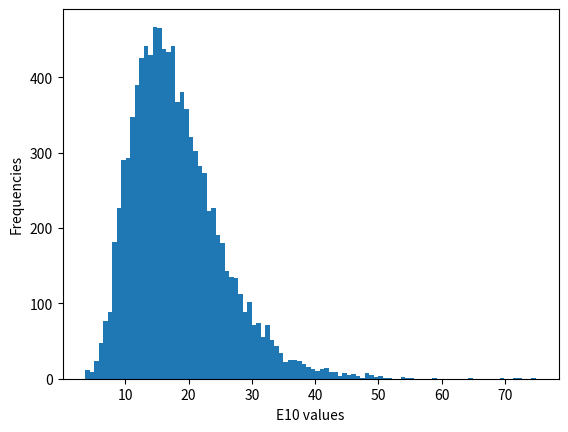

The script that saved this image:
import math
import random
import numpy as np
import pandas as pd
import matplotlib.pyplot as plt
from scipy.stats import norm,skew

random.seed(35)
def Exp(theta):
	u=random.uniform(0,1)
	return -1*theta*np.log(u)
	
Exp=np.vectorize(Exp)

def help(x):
	if x>=70:
		return 1
	else:
		return 0
	
help=np.vectorize(help)

def pdfofexp(x,theta):
	return np.power(np.e,-x/theta)/theta
	
def fun1(n):
	liste10=np.array([])
	theta=np.array([4,4,2,5,2,3,2,3,2,2])
	for i in range(n):
		T=Exp(theta)
		E10=max(T[0]+T[1]+T[3],max(T[0]+T[1]+T[4],T[0]+T[2]+T[5],T[0]+T[2]+T[6])+T[8],T[0]+T[2]+T[7])+T[9]
		liste10=np.append(liste10,E10)
	print("E10 value using simple monte carlo:"+str(np.mean(liste10)))
	plt.hist(liste10,bins=100)
	plt.xlabel("E10 values")
	plt.ylabel("Frequencies")
	plt.show()
	lprob=help(liste10)
	print("no of E10's with value greater than 70: "+str(np.sum(lprob)))
	print("probability of deadline miss using simple monte carlo:"+str(np.mean(lprob)))
	print("standard deviation:"+str(np.power(np.var(lprob),0.5)))
	print("skewness: "+str(skew(liste10)))
	
	liste10=np.array([])
	listf=np.array([])
	listh=np.array([])
	listweights=np.array([])
	lambd=theta*4
	for j in range(n):
		T=Exp(lambd)
		E10=max(T[0]+T[1]+T[3],max(T[0]+T[1]+T[4],T[0]+T[2]+T[5],T[0]+T[2]+T[6])+T[8],T[0]+T[2]+T[7])+T[9]
		pbyq=1
		for i in range(10):
			pbyq*=pdfofexp(T[i],theta[i])/pdfofexp(T[i],lambd[i])
		listweights=np.append(listweights,pbyq)
		listh=np.append(listh,help(E10)*pbyq)
		listf=np.append(listf,help(E10))
		liste10=np.append(liste10,E10)
	print("\nno of E10's with value greater than 70: "+str(np.sum(listf)))
	print("probability of deadline miss using importance monte carlo:"+str(np.mean(listh)))
	print("standard deviation:"+str(np.power(np.var(listh),0.5)))
	print("size of listweights"+str(len(listweights)))
	eff_size=n*(np.mean(listweights)**2)/(np.mean(listweights**2))
	print("effective sample size: "+str(eff_size))
	
	kappa=[3,4,5]
	for k in kappa:
		lambd=np.empty(10)
		liste10=np.array([])
		listf=np.array([])
		listh=np.array([])
		listweights=np.array([])
		for j in range(10):
			if j in [0,1,3,9]:
				lambd[j]=k*theta[j]
			else:
				lambd[j]=theta[j]
		for j in range(n):
			T=Exp(lambd)
			E10=max(T[0]+T[1]+T[3],max(T[0]+T[1]+T[4],T[0]+T[2]+T[5],T[0]+T[2]+T[6])+T[8],T[0]+T[2]+T[7])+T[9]
			pbyq=1
			for i in range(10):
				pbyq*=pdfofexp(T[i],theta[i])/pdfofexp(T[i],lambd[i])
			listweights=np.append(listweights,pbyq)
			listh=np.append(listh,help(E10)*pbyq)
			listf=np.append(listf,help(E10))
			liste10=np.append(liste10,E10)
		print("\nfor kappa:"+str(k))
		print("no of E10's with value greater than 70: "+str(np.sum(listf)))
		mean=np.mean(listh)
		print("probability of deadline miss using importance monte carlo "+str(mean))
		print("size of listweights"+str(len(listweights)))
		sigma=np.power(np.var(listh),0.5)
		print("standard deviation:"+str(sigma))
		delta=norm.ppf(0.995)
		print("99% confidence interval:["+str(mean-delta*sigma/np.sqrt(n))+str(",")+str(mean+delta*sigma/np.sqrt(n))+str("]"))
		eff_size=n*(np.mean(listweights)**2)/(np.mean(listweights**2))
		print("effective sample size: "+str(eff_size))
			
	
	
		
fun1(10000)
